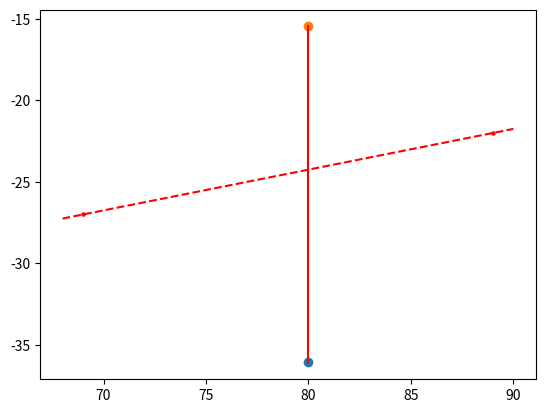

This chart was generated by the following Python code:
import matplotlib.pyplot as plt
from csv import reader
import numpy as np
from math import *


# function to plot line based on slope and y-intercept
def abline(slope, intercept):
     axes = plt.gca()
     x_vals = np.array(axes.get_xlim())
     y_vals = (slope * x_vals) + intercept
     plt.plot(x_vals, y_vals, '--', color='red')
     
# function to rotate coordinates     
def rotate(a, b, angle):

     x = [80.297,-24.52]
     y = [a, b]

     xx = y[0]-x[0]
     yy = y[1]-x[1]

     newx = (xx*cos(radians(angle))) - (yy*sin(radians(angle)))

     newy = (xx*sin(radians(angle))) + (yy*cos(radians(angle)))

     newx+= x[0]

     newy+= x[1]

     return newx,newy

# plotting points where expected stream is located
plt.scatter([69], [-27], marker='o', s=5, color='red')
plt.scatter([89], [-22], marker='o', s=5, color='red')
abline(0.25, -44.25)

# converting old coordinates using rotate function
h, j = (rotate(69, -27, 75.96375653))
s, t = (rotate(89, -22, 75.96375653))

# plots new coordinates on graph
plt.scatter(h, j)
plt.scatter(s, t)

# draw line to check if new points are vertical
plt.plot((h,s),(j,t), 'red')

# print both new x coordinates to see if they are actually vertical
print(h, s)